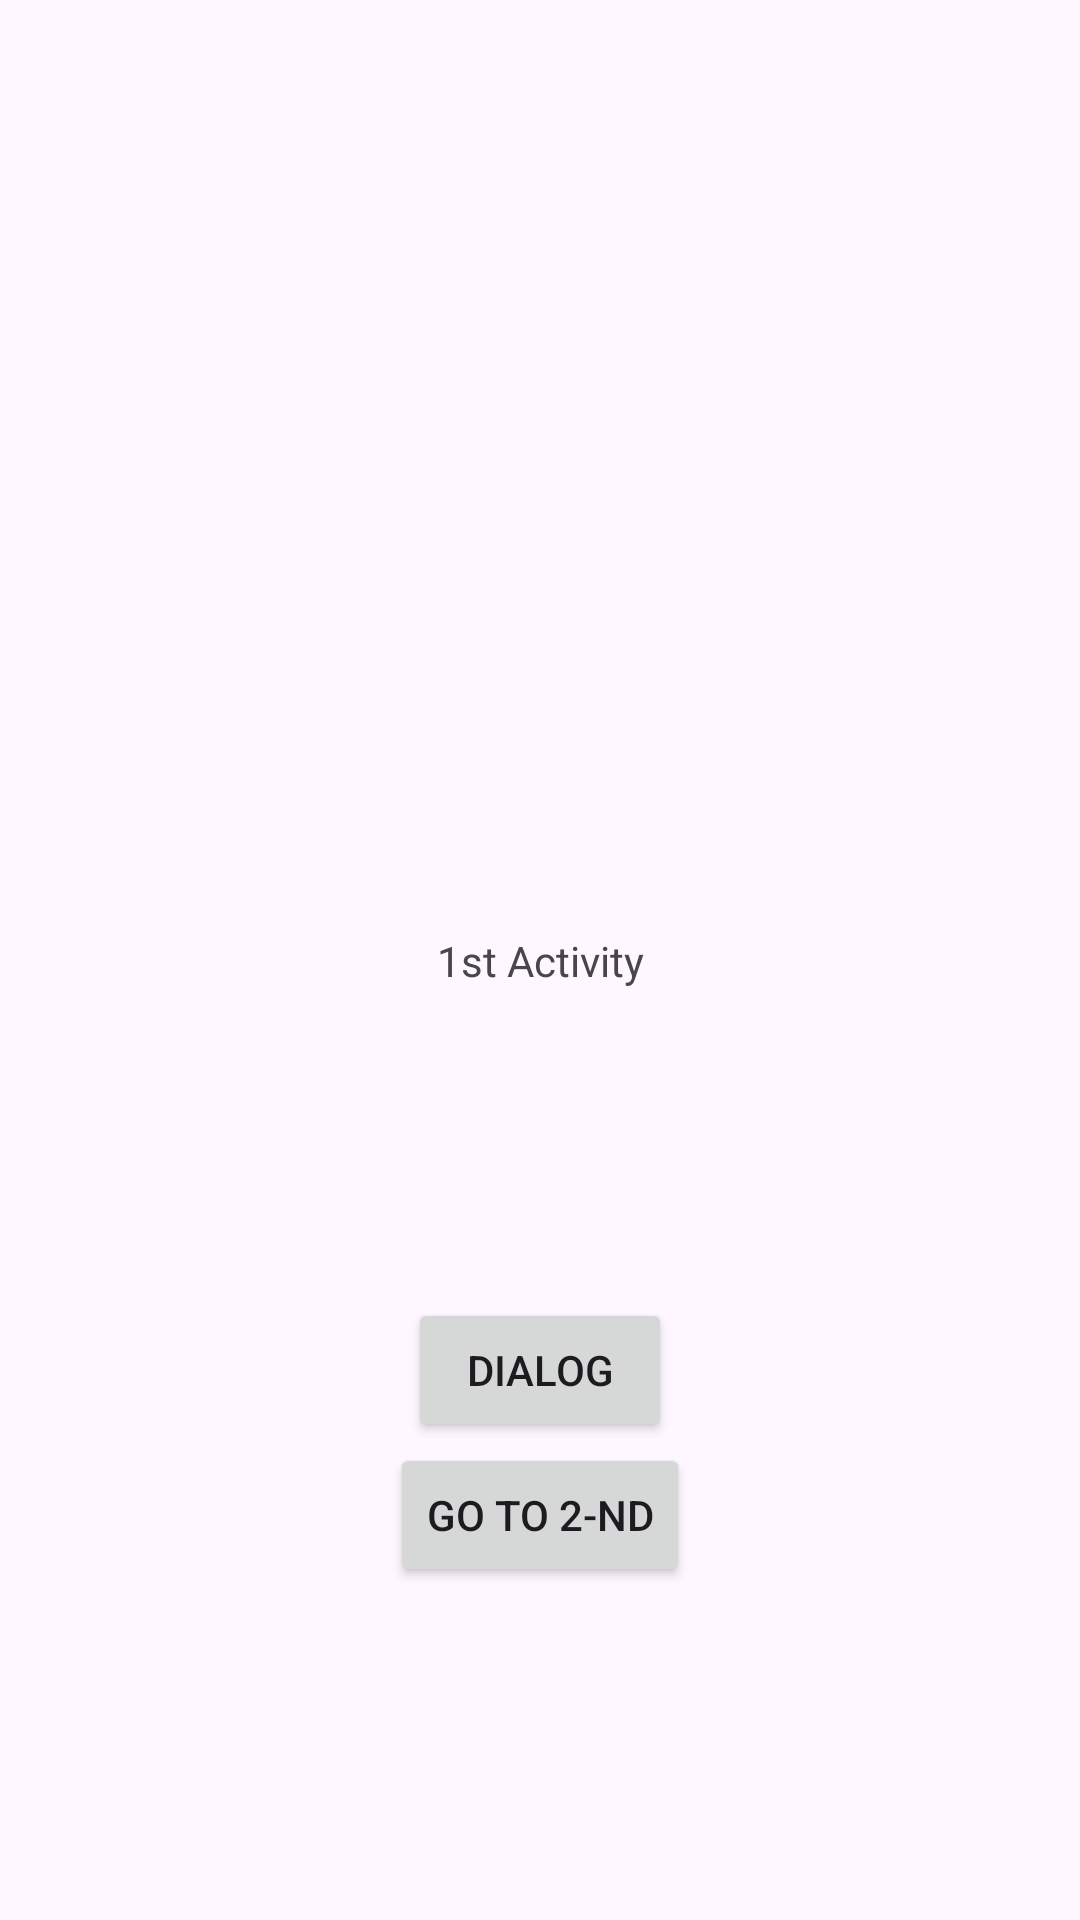

Android layout source for this screen:
<!-- AndroidManifest.xml: application theme Theme.MyDialogApplication -->
<!-- res/layout/activity_main.xml -->
<?xml version="1.0" encoding="utf-8"?>
<androidx.constraintlayout.widget.ConstraintLayout xmlns:android="http://schemas.android.com/apk/res/android"
    xmlns:app="http://schemas.android.com/apk/res-auto"
    xmlns:tools="http://schemas.android.com/tools"
    android:id="@+id/main"
    android:layout_width="match_parent"
    android:layout_height="match_parent"
    tools:context=".MainActivity">

    <TextView
        android:id="@+id/textView"
        android:layout_width="wrap_content"
        android:layout_height="wrap_content"
        android:text="1st Activity"
        app:layout_constraintBottom_toBottomOf="parent"
        app:layout_constraintEnd_toEndOf="parent"
        app:layout_constraintStart_toStartOf="parent"
        app:layout_constraintTop_toTopOf="parent" />

    <Button
        android:id="@+id/dialogBtn"
        android:layout_width="wrap_content"
        android:layout_height="wrap_content"
        android:text="Dialog"
        app:layout_constraintBottom_toBottomOf="parent"
        app:layout_constraintEnd_toEndOf="parent"
        app:layout_constraintStart_toStartOf="parent"
        app:layout_constraintTop_toBottomOf="@+id/textView"
        app:layout_constraintVertical_bias="0.392" />

    <Button
        android:id="@+id/goTo2nd"
        android:layout_width="wrap_content"
        android:layout_height="wrap_content"
        android:text="Go to 2-nd"
        app:layout_constraintBottom_toBottomOf="parent"
        app:layout_constraintEnd_toEndOf="parent"
        app:layout_constraintStart_toStartOf="parent"
        app:layout_constraintTop_toBottomOf="@+id/textView"
        app:layout_constraintVertical_bias="0.577" />

</androidx.constraintlayout.widget.ConstraintLayout>
<!-- resources referenced by this layout -->
<resources>
  <style name="Theme.MyDialogApplication" parent="Base.Theme.MyDialogApplication" />
  <style name="Base.Theme.MyDialogApplication" parent="Theme.Material3.DayNight.NoActionBar">
          
          
      </style>
</resources>
